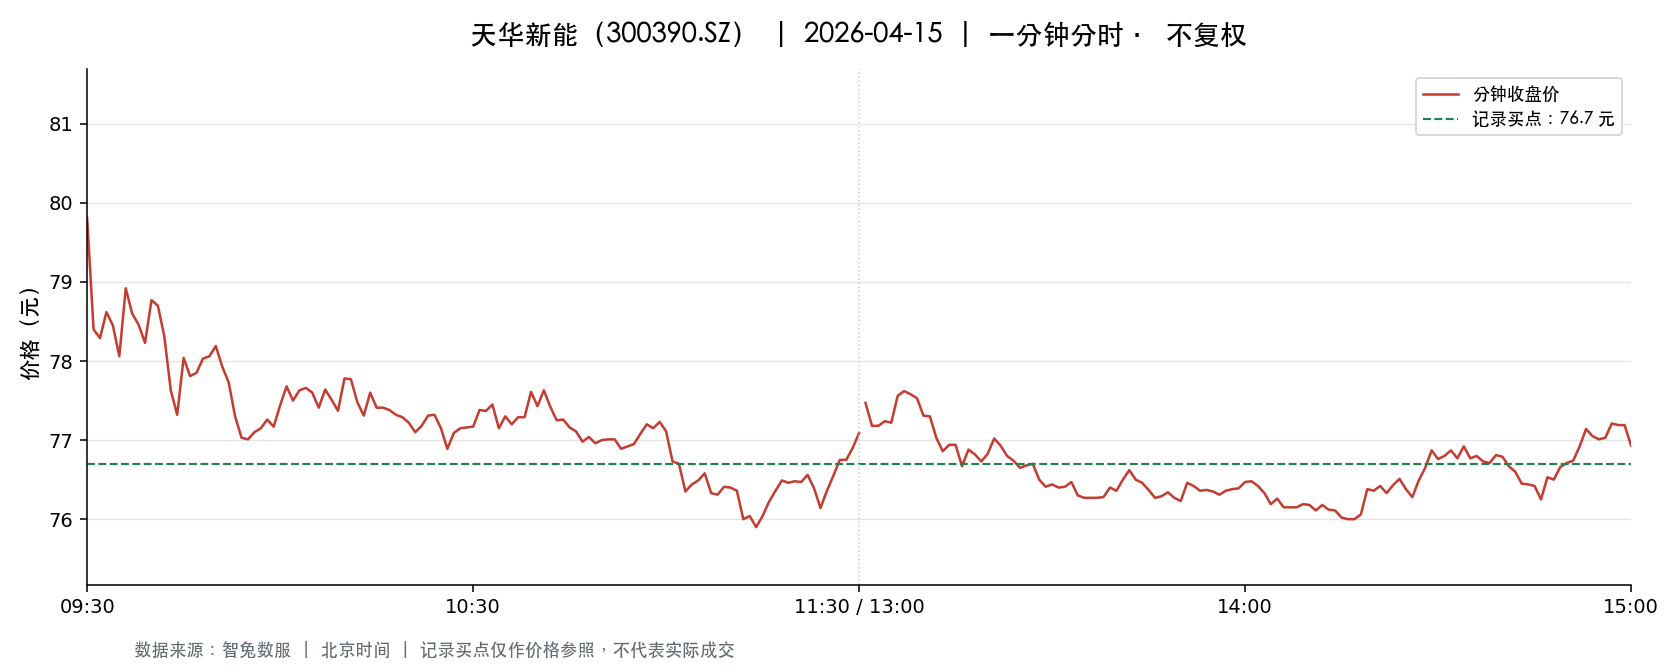

Source data for this figure (header and first rows):
t, o, h, l, c, v, a, pc, sf
2026-04-15 09:30:00, 79.81, 79.81, 79.81, 79.81, 11339, 90499511, 81.05, 0.0
2026-04-15 09:31:00, 79.8, 80.0, 77.81, 78.4, 35586, 280492708, 79.81, 0.0
2026-04-15 09:32:00, 78.5, 78.58, 77.53, 78.29, 30340, 236930889, 78.4, 0.0
2026-04-15 09:33:00, 78.35, 78.62, 78.24, 78.62, 16694, 130937237, 78.29, 0.0
2026-04-15 09:34:00, 78.68, 78.95, 78.27, 78.45, 20947, 164635967, 78.62, 0.0
2026-04-15 09:35:00, 78.6, 78.64, 78.06, 78.06, 15107, 118308130, 78.45, 0.0
2026-04-15 09:36:00, 78.1, 78.96, 78.1, 78.92, 11243, 88237094, 78.06, 0.0
2026-04-15 09:37:00, 78.84, 78.84, 78.58, 78.6, 7257, 57109058, 78.92, 0.0
2026-04-15 09:38:00, 78.58, 78.9, 78.46, 78.46, 8743, 68797867, 78.6, 0.0
2026-04-15 09:39:00, 78.4, 78.43, 78.22, 78.23, 7128, 55834871, 78.46, 0.0
2026-04-15 09:40:00, 78.24, 79.05, 78.24, 78.77, 8011, 63079823, 78.23, 0.0
2026-04-15 09:41:00, 78.78, 78.82, 78.34, 78.7, 8106, 63669731, 78.77, 0.0
2026-04-15 09:42:00, 78.61, 78.77, 78.31, 78.31, 7439, 58420328, 78.7, 0.0
2026-04-15 09:43:00, 78.32, 78.39, 77.61, 77.63, 24142, 188103423, 78.31, 0.0
2026-04-15 09:44:00, 77.66, 77.71, 77.27, 77.32, 16361, 126869962, 77.63, 0.0
2026-04-15 09:45:00, 77.28, 78.04, 77.21, 78.04, 14966, 115858555, 77.32, 0.0
2026-04-15 09:46:00, 78.09, 78.09, 77.65, 77.81, 9654, 75208891, 78.04, 0.0
2026-04-15 09:47:00, 77.76, 77.96, 77.59, 77.85, 8962, 69683794, 77.81, 0.0
2026-04-15 09:48:00, 77.89, 78.18, 77.86, 78.03, 8071, 62939879, 77.85, 0.0
2026-04-15 09:49:00, 78.03, 78.25, 77.98, 78.06, 5902, 46077327, 78.03, 0.0
2026-04-15 09:50:00, 78.06, 78.19, 77.83, 78.19, 7533, 58726233, 78.06, 0.0
2026-04-15 09:51:00, 78.28, 78.28, 77.93, 77.93, 3267, 25515295, 78.19, 0.0
2026-04-15 09:52:00, 77.9, 77.9, 77.65, 77.73, 5451, 42380679, 77.93, 0.0
2026-04-15 09:53:00, 77.78, 77.83, 77.3, 77.3, 6069, 47097963, 77.73, 0.0
2026-04-15 09:54:00, 77.31, 77.44, 77.02, 77.03, 12254, 94704792, 77.3, 0.0
2026-04-15 09:55:00, 77.02, 77.16, 77.0, 77.01, 10517, 81036112, 77.03, 0.0
2026-04-15 09:56:00, 77.0, 77.1, 77.0, 77.1, 9261, 71326018, 77.01, 0.0
2026-04-15 09:57:00, 77.11, 77.15, 77.03, 77.15, 5851, 45097250, 77.1, 0.0
2026-04-15 09:58:00, 77.13, 77.29, 77.13, 77.26, 3771, 29123925, 77.15, 0.0
2026-04-15 09:59:00, 77.25, 77.25, 77.01, 77.17, 7628, 58795320, 77.26, 0.0
2026-04-15 10:00:00, 77.2, 77.44, 77.15, 77.44, 4016, 31012438, 77.17, 0.0
2026-04-15 10:01:00, 77.54, 77.68, 77.36, 77.68, 5246, 40642830, 77.44, 0.0
2026-04-15 10:02:00, 77.6, 77.88, 77.5, 77.5, 3683, 28610989, 77.68, 0.0
2026-04-15 10:03:00, 77.53, 77.87, 77.53, 77.63, 3897, 30291894, 77.5, 0.0
2026-04-15 10:04:00, 77.63, 77.66, 77.45, 77.66, 4971, 38542710, 77.63, 0.0
2026-04-15 10:05:00, 77.63, 77.72, 77.54, 77.6, 3577, 27764036, 77.66, 0.0
2026-04-15 10:06:00, 77.55, 77.55, 77.4, 77.41, 2848, 22062446, 77.6, 0.0
2026-04-15 10:07:00, 77.41, 77.65, 77.41, 77.64, 2785, 21578791, 77.41, 0.0
2026-04-15 10:08:00, 77.66, 77.73, 77.51, 77.51, 3045, 23645779, 77.64, 0.0
2026-04-15 10:09:00, 77.51, 77.54, 77.37, 77.37, 3345, 25907560, 77.51, 0.0
2026-04-15 10:10:00, 77.39, 77.78, 77.3, 77.78, 4116, 31872748, 77.37, 0.0
2026-04-15 10:11:00, 77.87, 77.9, 77.76, 77.77, 2946, 22928829, 77.78, 0.0
2026-04-15 10:12:00, 77.77, 77.77, 77.47, 77.48, 2364, 18338112, 77.77, 0.0
2026-04-15 10:13:00, 77.4, 77.4, 77.3, 77.31, 2954, 22841504, 77.48, 0.0
2026-04-15 10:14:00, 77.3, 77.6, 77.3, 77.6, 1833, 14193213, 77.31, 0.0
2026-04-15 10:15:00, 77.58, 77.58, 77.41, 77.41, 1907, 14784456, 77.6, 0.0
2026-04-15 10:16:00, 77.37, 77.5, 77.31, 77.41, 2344, 18137676, 77.41, 0.0
2026-04-15 10:17:00, 77.38, 77.45, 77.38, 77.38, 1828, 14151084, 77.41, 0.0
2026-04-15 10:18:00, 77.4, 77.45, 77.31, 77.32, 2349, 18171780, 77.38, 0.0
2026-04-15 10:19:00, 77.34, 77.38, 77.29, 77.29, 2329, 18009237, 77.32, 0.0
2026-04-15 10:20:00, 77.29, 77.37, 77.22, 77.22, 2723, 21052699, 77.29, 0.0
2026-04-15 10:21:00, 77.21, 77.23, 77.1, 77.1, 4289, 33095433, 77.22, 0.0
2026-04-15 10:22:00, 77.09, 77.18, 77.01, 77.18, 5448, 41984826, 77.1, 0.0
2026-04-15 10:23:00, 77.18, 77.41, 77.18, 77.31, 2119, 16374976, 77.18, 0.0
2026-04-15 10:24:00, 77.3, 77.4, 77.3, 77.32, 2636, 20383893, 77.31, 0.0
2026-04-15 10:25:00, 77.27, 77.27, 77.13, 77.15, 1728, 13346292, 77.32, 0.0
2026-04-15 10:26:00, 77.06, 77.08, 76.88, 76.89, 9422, 72555729, 77.15, 0.0
2026-04-15 10:27:00, 76.89, 77.09, 76.83, 77.09, 7507, 57753090, 76.89, 0.0
2026-04-15 10:28:00, 77.18, 77.28, 77.0, 77.15, 2038, 15722331, 77.09, 0.0
2026-04-15 10:29:00, 77.15, 77.16, 77.11, 77.16, 1429, 11027011, 77.15, 0.0
... 181 more rows
